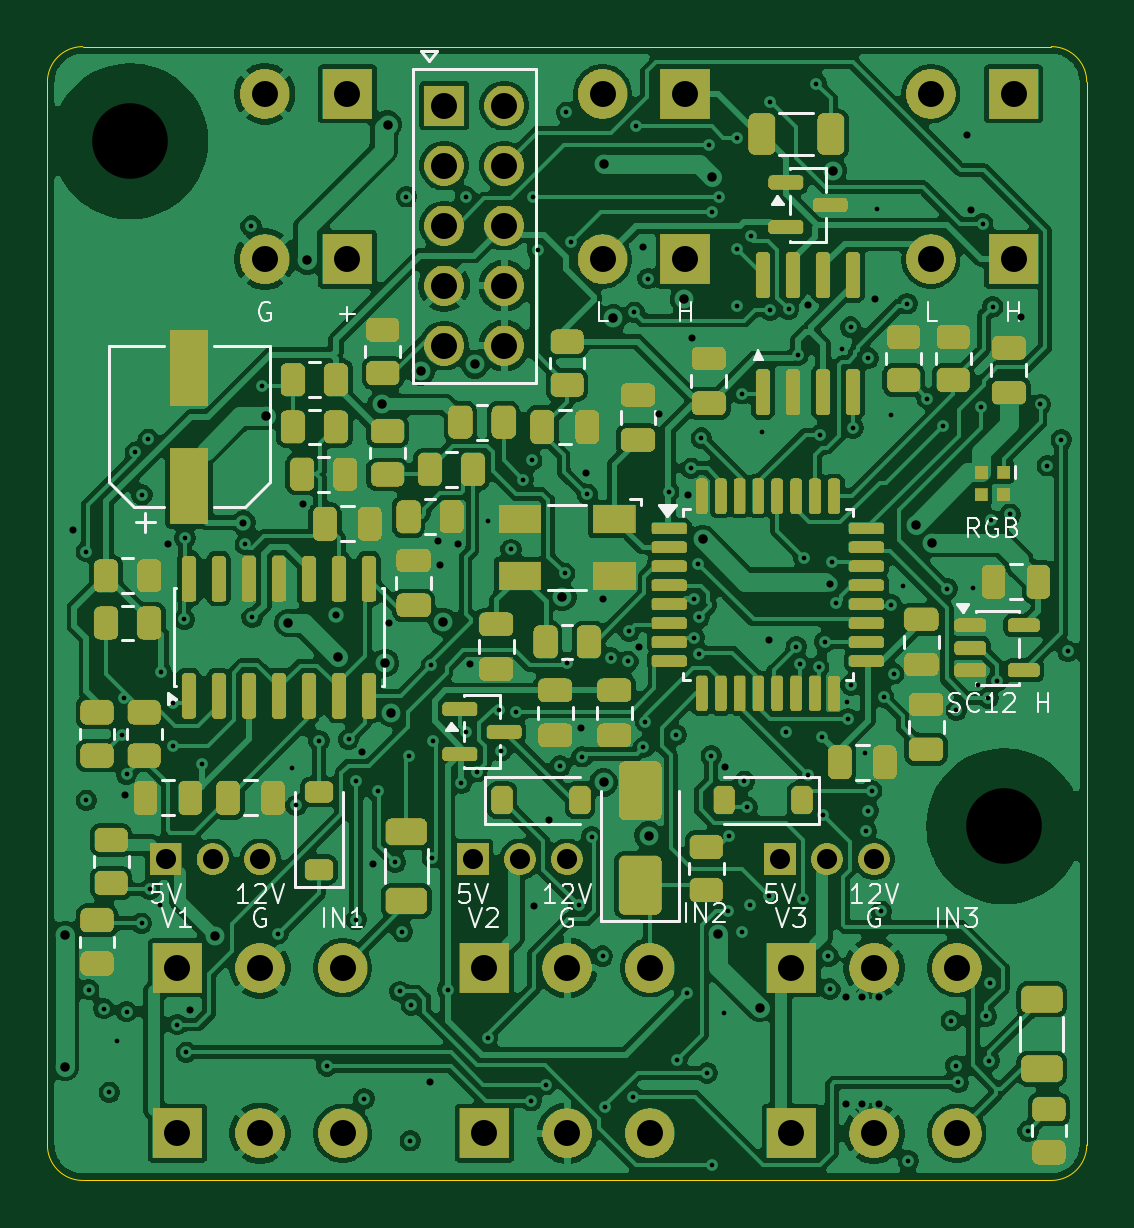
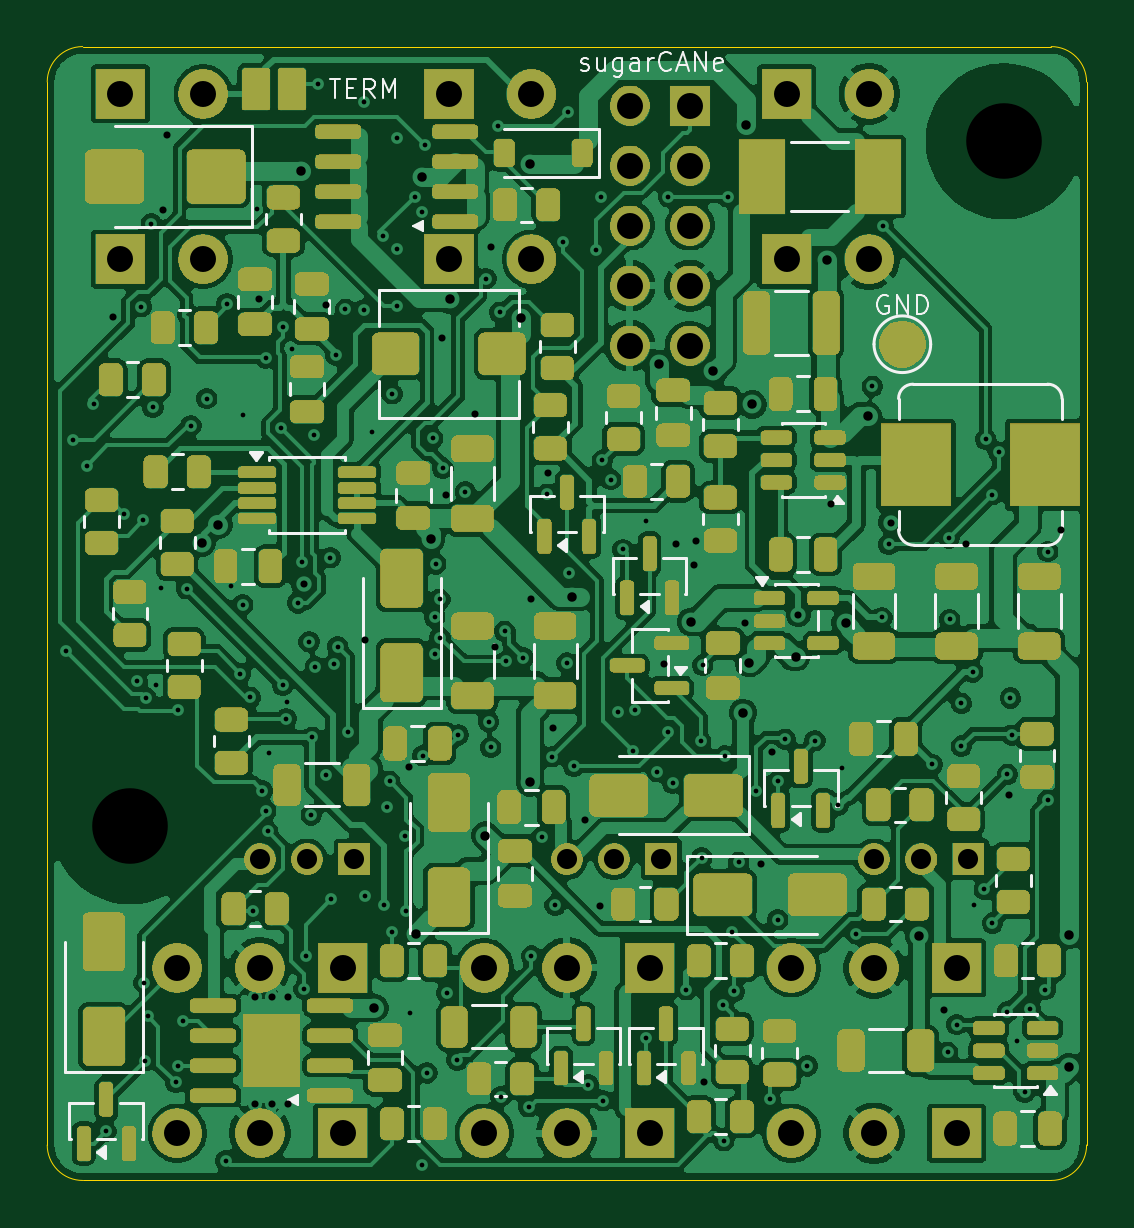
Circuit board: 12 layer files. Board 44.0 x 48.0 mm.
- bottom_copper: FRC_Sensor_CAN-B_Cu.gbl (265938 bytes)
- bottom_mask: FRC_Sensor_CAN-B_Mask.gbs (316326 bytes)
- paste: FRC_Sensor_CAN-B_Paste.gbp (10172 bytes)
- bottom_silk: FRC_Sensor_CAN-B_Silkscreen.gbo (337433 bytes)
- outline: FRC_Sensor_CAN-Edge_Cuts.gm1 (904 bytes)
- top_copper: FRC_Sensor_CAN-F_Cu.gtl (261358 bytes)
- top_mask: FRC_Sensor_CAN-F_Mask.gts (239589 bytes)
- paste: FRC_Sensor_CAN-F_Paste.gtp (8038 bytes)
- top_silk: FRC_Sensor_CAN-F_Silkscreen.gto (265016 bytes)
- drill: FRC_Sensor_CAN-NPTH.drl (350 bytes)
- drill: FRC_Sensor_CAN-PTH.drl (4552 bytes)
- drill: drill_report.txt (901 bytes)

=== bottom_copper: FRC_Sensor_CAN-B_Cu.gbl (265938 bytes, source omitted) ===
=== bottom_mask: FRC_Sensor_CAN-B_Mask.gbs (316326 bytes, source omitted) ===
=== paste: FRC_Sensor_CAN-B_Paste.gbp (10172 bytes, source omitted) ===
=== bottom_silk: FRC_Sensor_CAN-B_Silkscreen.gbo (337433 bytes, source omitted) ===
=== outline: FRC_Sensor_CAN-Edge_Cuts.gm1 ===
%TF.GenerationSoftware,KiCad,Pcbnew,10.0.6*%
%TF.CreationDate,2026-09-10T12:38:39-07:00*%
%TF.ProjectId,FRC_Sensor_CAN,4652435f-5365-46e7-936f-725f43414e2e,H*%
%TF.SameCoordinates,Original*%
%TF.FileFunction,Profile,NP*%
%FSLAX46Y46*%
G04 Gerber Fmt 4.6, Leading zero omitted, Abs format (unit mm)*
G04 Created by KiCad (PCBNEW 10.0.6) date 2026-09-10 12:38:39*
%MOMM*%
%LPD*%
G01*
G04 APERTURE LIST*
%TA.AperFunction,Profile*%
%ADD10C,0.050000*%
%TD*%
G04 APERTURE END LIST*
D10*
X0Y-1500000D02*
G75*
G02*
X1500000Y0I1499997J3D01*
G01*
X0Y-46500000D02*
X0Y-1500000D01*
X1500000Y0D02*
X42500000Y0D01*
X1500000Y-48000000D02*
G75*
G02*
X0Y-46500000I0J1500000D01*
G01*
X42500000Y0D02*
G75*
G02*
X44000000Y-1500000I0J-1500000D01*
G01*
X42500000Y-48000000D02*
X1500000Y-48000000D01*
X44000000Y-1500000D02*
X44000000Y-46500000D01*
X44000000Y-46500000D02*
G75*
G02*
X42500000Y-48000000I-1500000J0D01*
G01*
M02*

=== top_copper: FRC_Sensor_CAN-F_Cu.gtl (261358 bytes, source omitted) ===
=== top_mask: FRC_Sensor_CAN-F_Mask.gts (239589 bytes, source omitted) ===
=== paste: FRC_Sensor_CAN-F_Paste.gtp (8038 bytes, source omitted) ===
=== top_silk: FRC_Sensor_CAN-F_Silkscreen.gto (265016 bytes, source omitted) ===
=== drill: FRC_Sensor_CAN-NPTH.drl ===
M48
; DRILL file KiCad 10.0.6 date 2026-09-10T12:38:39
; FORMAT={-:-/ absolute / metric / decimal}
; #@! TF.CreationDate,2026-09-10T12:38:39-07:00
; #@! TF.GenerationSoftware,Kicad,Pcbnew,10.0.6
; #@! TF.FileFunction,NonPlated,1,4,NPTH
FMAT,2
METRIC
; #@! TA.AperFunction,NonPlated,NPTH,ComponentDrill
T1C3.200
%
G90
G05
T1
X3.5Y-4.0
X40.5Y-33.0
M30

=== drill: FRC_Sensor_CAN-PTH.drl ===
M48
; DRILL file KiCad 10.0.6 date 2026-09-10T12:38:39
; FORMAT={-:-/ absolute / metric / decimal}
; #@! TF.CreationDate,2026-09-10T12:38:39-07:00
; #@! TF.GenerationSoftware,Kicad,Pcbnew,10.0.6
; #@! TF.FileFunction,Plated,1,4,PTH
FMAT,2
METRIC
; #@! TA.AperFunction,Plated,PTH,ViaDrill
T1C0.200
; #@! TA.AperFunction,Plated,PTH,ViaDrill
T2C0.300
; #@! TA.AperFunction,Plated,PTH,ViaDrill
T3C0.400
; #@! TA.AperFunction,Plated,PTH,ComponentDrill
T4C0.850
; #@! TA.AperFunction,Plated,PTH,ComponentDrill
T5C1.100
%
G90
G05
T1
X1.65Y-21.375
X1.65Y-31.9
X1.752Y-39.917
X2.393Y-40.722
X2.622Y-44.262
X2.95Y-42.1
X3.15Y-29.15
X3.225Y-27.575
X3.35Y-30.8
X3.35Y-40.85
X3.725Y-17.175
X3.984Y-37.116
X4.0Y-18.975
X4.275Y-16.625
X4.329Y-35.679
X4.75Y-36.35
X4.824Y-26.474
X5.3Y-27.8
X5.304Y-29.613
X5.5Y-41.4
X5.8Y-24.25
X5.825Y-20.8
X5.875Y-42.575
X6.525Y-30.389
X8.375Y-21.075
X8.625Y-7.6
X8.664Y-24.165
X9.075Y-14.375
X9.76Y-37.557
X10.35Y-30.55
X10.525Y-32.125
X11.5Y-29.38
X11.825Y-43.15
X12.75Y-29.325
X13.052Y-31.07
X13.076Y-36.964
X13.405Y-44.536
X13.975Y-31.525
X14.725Y-34.525
X14.925Y-40.0
X15.029Y-37.472
X15.2Y-6.35
X15.315Y-30.035
X15.357Y-46.319
X15.404Y-40.569
X16.254Y-26.186
X16.294Y-34.339
X16.337Y-29.413
X16.942Y-39.929
X17.525Y-31.175
X17.7Y-6.35
X17.732Y-29.018
X18.175Y-30.7
X18.632Y-41.987
X18.65Y-20.1
X19.125Y-28.075
X19.209Y-29.812
X19.627Y-21.287
X19.85Y-28.15
X20.144Y-18.327
X20.475Y-44.625
X20.508Y-17.519
X20.55Y-6.35
X20.752Y-8.61
X21.1Y-43.95
X21.701Y-30.455
X21.9Y-22.3
X21.975Y-2.775
X22.0Y-26.1
X22.175Y-8.275
X22.502Y-36.341
X22.634Y-30.064
X22.85Y-18.95
X23.05Y-33.45
X23.5Y-38.5
X23.625Y-44.875
X23.85Y-25.875
X24.575Y-26.025
X24.625Y-24.75
X24.8Y-44.45
X24.85Y-11.25
X24.925Y-3.375
X25.229Y-29.668
X25.318Y-28.573
X25.426Y-9.819
X26.3Y-18.85
X26.611Y-29.141
X26.65Y-42.9
X27.085Y-40.06
X27.25Y-17.85
X27.375Y-23.4
X27.375Y-25.025
X27.55Y-21.9
X27.6Y-24.15
X27.6Y-25.7
X27.682Y-16.575
X27.925Y-43.45
X28.0Y-4.175
X28.1Y-30.025
X28.125Y-7.0
X28.15Y-47.35
X28.425Y-6.35
X28.65Y-40.9
X28.8Y-36.6
X28.875Y-33.4
X29.177Y-8.56
X29.19Y-10.977
X29.2Y-3.85
X29.4Y-14.7
X29.412Y-37.495
X29.5Y-31.1
X29.626Y-32.2
X29.757Y-36.319
X29.775Y-8.025
X30.25Y-16.3
X30.552Y-35.954
X30.575Y-2.35
X30.6Y-11.15
X31.275Y-29.025
X31.375Y-11.125
X31.7Y-25.4
X31.77Y-13.073
X31.843Y-26.12
X31.973Y-36.099
X32.022Y-21.632
X32.2Y-30.825
X32.546Y-1.565
X32.65Y-26.25
X32.725Y-16.425
X32.784Y-29.244
X32.825Y-32.525
X32.915Y-25.2
X33.066Y-38.515
X33.125Y-39.9
X33.225Y-21.825
X33.4Y-23.55
X33.65Y-12.8
X33.85Y-27.75
X33.892Y-28.46
X34.0Y-11.875
X34.025Y-27.025
X34.1Y-16.15
X34.6Y-29.9
X34.666Y-33.219
X34.745Y-13.191
X34.75Y-32.35
X34.9Y-31.5
X35.125Y-6.875
X35.3Y-36.6
X35.4Y-27.55
X35.7Y-15.6
X35.725Y-23.625
X35.825Y-26.55
X36.2Y-22.85
X36.39Y-10.89
X36.441Y-47.173
X37.25Y-14.9
X37.916Y-16.046
X38.1Y-22.95
X38.263Y-41.235
X38.465Y-43.135
X38.475Y-28.1
X38.55Y-43.85
X39.2Y-22.9
X39.375Y-27.025
X39.525Y-15.275
X39.6Y-7.5
X39.75Y-41.05
X39.825Y-27.575
X39.871Y-42.933
X39.9Y-39.625
X39.95Y-20.05
X40.022Y-11.014
X40.19Y-26.867
X40.75Y-19.8
X41.513Y-45.918
X42.041Y-15.15
X42.328Y-17.743
X42.92Y-16.641
X43.2Y-25.6
T2
X1.1Y-20.45
X3.3Y-31.7
X5.1Y-21.05
X6.05Y-40.8
X8.3Y-20.15
X10.8Y-19.35
X12.2Y-24.05
X13.3Y-29.85
X13.8Y-34.6
X14.45Y-24.4
X16.2Y-43.85
X16.55Y-20.95
X16.6Y-21.95
X17.4Y-21.05
X17.9Y-26.15
X20.6Y-36.4
X21.25Y-32.75
X22.6Y-28.85
X22.8Y-18.05
X23.5Y-23.4
X25.05Y-25.4
X25.2Y-8.5
X25.9Y-15.55
X27.1Y-19.0
X27.3Y-12.35
X28.7Y-30.5
X30.55Y-25.1
X32.2Y-10.95
X33.15Y-22.75
X33.8Y-40.25
X33.8Y-44.75
X34.5Y-40.25
X34.5Y-44.75
X35.05Y-10.7
X35.2Y-40.25
X35.2Y-44.75
X38.95Y-3.75
X39.1Y-6.9
X41.2Y-11.45
T3
X0.75Y-37.6
X0.75Y-43.2
X7.1Y-37.65
X9.25Y-15.65
X10.2Y-24.4
X11.0Y-9.05
X12.3Y-25.85
X14.15Y-15.15
X14.3Y-26.1
X14.4Y-3.3
X14.55Y-28.2
X15.8Y-13.75
X16.75Y-24.35
X18.1Y-13.45
X21.8Y-23.3
X23.55Y-4.95
X23.55Y-31.15
X23.95Y-11.5
X25.45Y-33.4
X26.95Y-10.7
X27.75Y-20.85
X28.15Y-5.5
X28.4Y-37.55
X30.15Y-40.7
X33.25Y-5.25
X36.75Y-20.25
X37.45Y-21.0
T4
X5.0Y-34.4
X7.0Y-34.4
X9.0Y-34.4
X18.0Y-34.4
X20.0Y-34.4
X22.0Y-34.4
X31.0Y-34.4
X33.0Y-34.4
X35.0Y-34.4
T5
X5.5Y-39.0
X5.5Y-46.0
X9.0Y-39.0
X9.0Y-46.0
X9.2Y-2.0
X9.2Y-9.0
X12.5Y-39.0
X12.5Y-46.0
X12.7Y-2.0
X12.7Y-9.0
X16.8Y-2.5
X16.8Y-5.04
X16.8Y-7.58
X16.8Y-10.12
X16.8Y-12.66
X18.5Y-39.0
X18.5Y-46.0
X19.34Y-2.5
X19.34Y-5.04
X19.34Y-7.58
X19.34Y-10.12
X19.34Y-12.66
X22.0Y-39.0
X22.0Y-46.0
X23.5Y-2.0
X23.5Y-9.0
X25.5Y-39.0
X25.5Y-46.0
X27.0Y-2.0
X27.0Y-9.0
X31.5Y-39.0
X31.5Y-46.0
X35.0Y-39.0
X35.0Y-46.0
X37.4Y-2.0
X37.4Y-9.0
X38.5Y-39.0
X38.5Y-46.0
X40.9Y-2.0
X40.9Y-9.0
M30

=== drill: drill_report.txt (901 bytes, source withheld) ===
